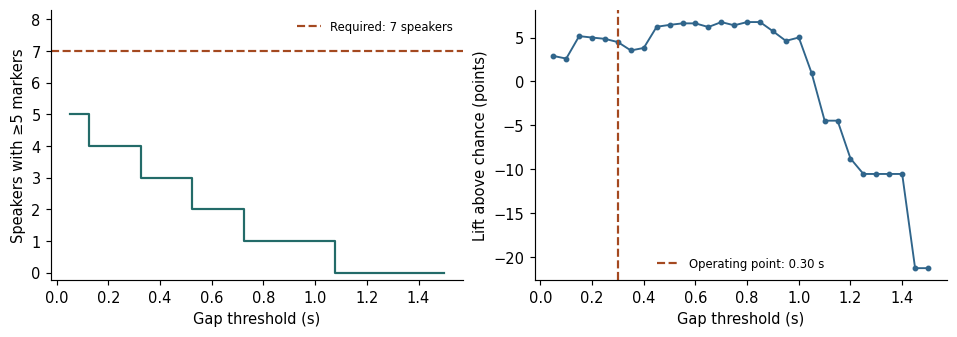

Source data for this figure (header and first rows):
tau, markers, speakers_with_five, eligible, reliability, random_reliability, lift
0.05, 75, 5, False, 0.8933, 0.8643, 0.02905
0.1, 70, 5, False, 0.9, 0.874, 0.026
0.15, 61, 4, False, 0.9344, 0.8828, 0.05164
0.2, 53, 4, False, 0.9245, 0.8745, 0.05
0.25, 49, 4, False, 0.9184, 0.8699, 0.04851
0.3, 44, 4, False, 0.9318, 0.887, 0.0448
0.35, 40, 3, False, 0.925, 0.8897, 0.03529
0.4, 37, 3, False, 0.9189, 0.8808, 0.03815
0.45, 30, 3, False, 0.9333, 0.871, 0.06229
0.5, 29, 3, False, 0.931, 0.8666, 0.06444
0.55, 25, 2, False, 0.96, 0.8938, 0.06618
0.6, 25, 2, False, 0.96, 0.8938, 0.06618
0.65, 24, 2, False, 0.9583, 0.8963, 0.06199
0.7, 22, 2, False, 0.9545, 0.8869, 0.06763
0.75, 19, 1, False, 0.9474, 0.8834, 0.06395
0.8, 15, 1, False, 0.9333, 0.8657, 0.06767
0.85, 15, 1, False, 0.9333, 0.8657, 0.06767
0.9, 14, 1, False, 0.9286, 0.8714, 0.0572
0.95, 13, 1, False, 0.9231, 0.8769, 0.04621
1.0, 12, 1, False, 0.9167, 0.8666, 0.05007
1.05, 11, 1, False, 0.9091, 0.8999, 0.009163
1.1, 7, 0, False, 0.8571, 0.9019, -0.04478
1.15, 7, 0, False, 0.8571, 0.9019, -0.04478
1.2, 6, 0, False, 0.8333, 0.9213, -0.08796
1.25, 5, 0, False, 0.8, 0.9056, -0.1056
1.3, 5, 0, False, 0.8, 0.9056, -0.1056
1.35, 5, 0, False, 0.8, 0.9056, -0.1056
1.4, 5, 0, False, 0.8, 0.9056, -0.1056
1.45, 3, 0, False, 0.6667, 0.8796, -0.213
1.5, 3, 0, False, 0.6667, 0.8796, -0.213
